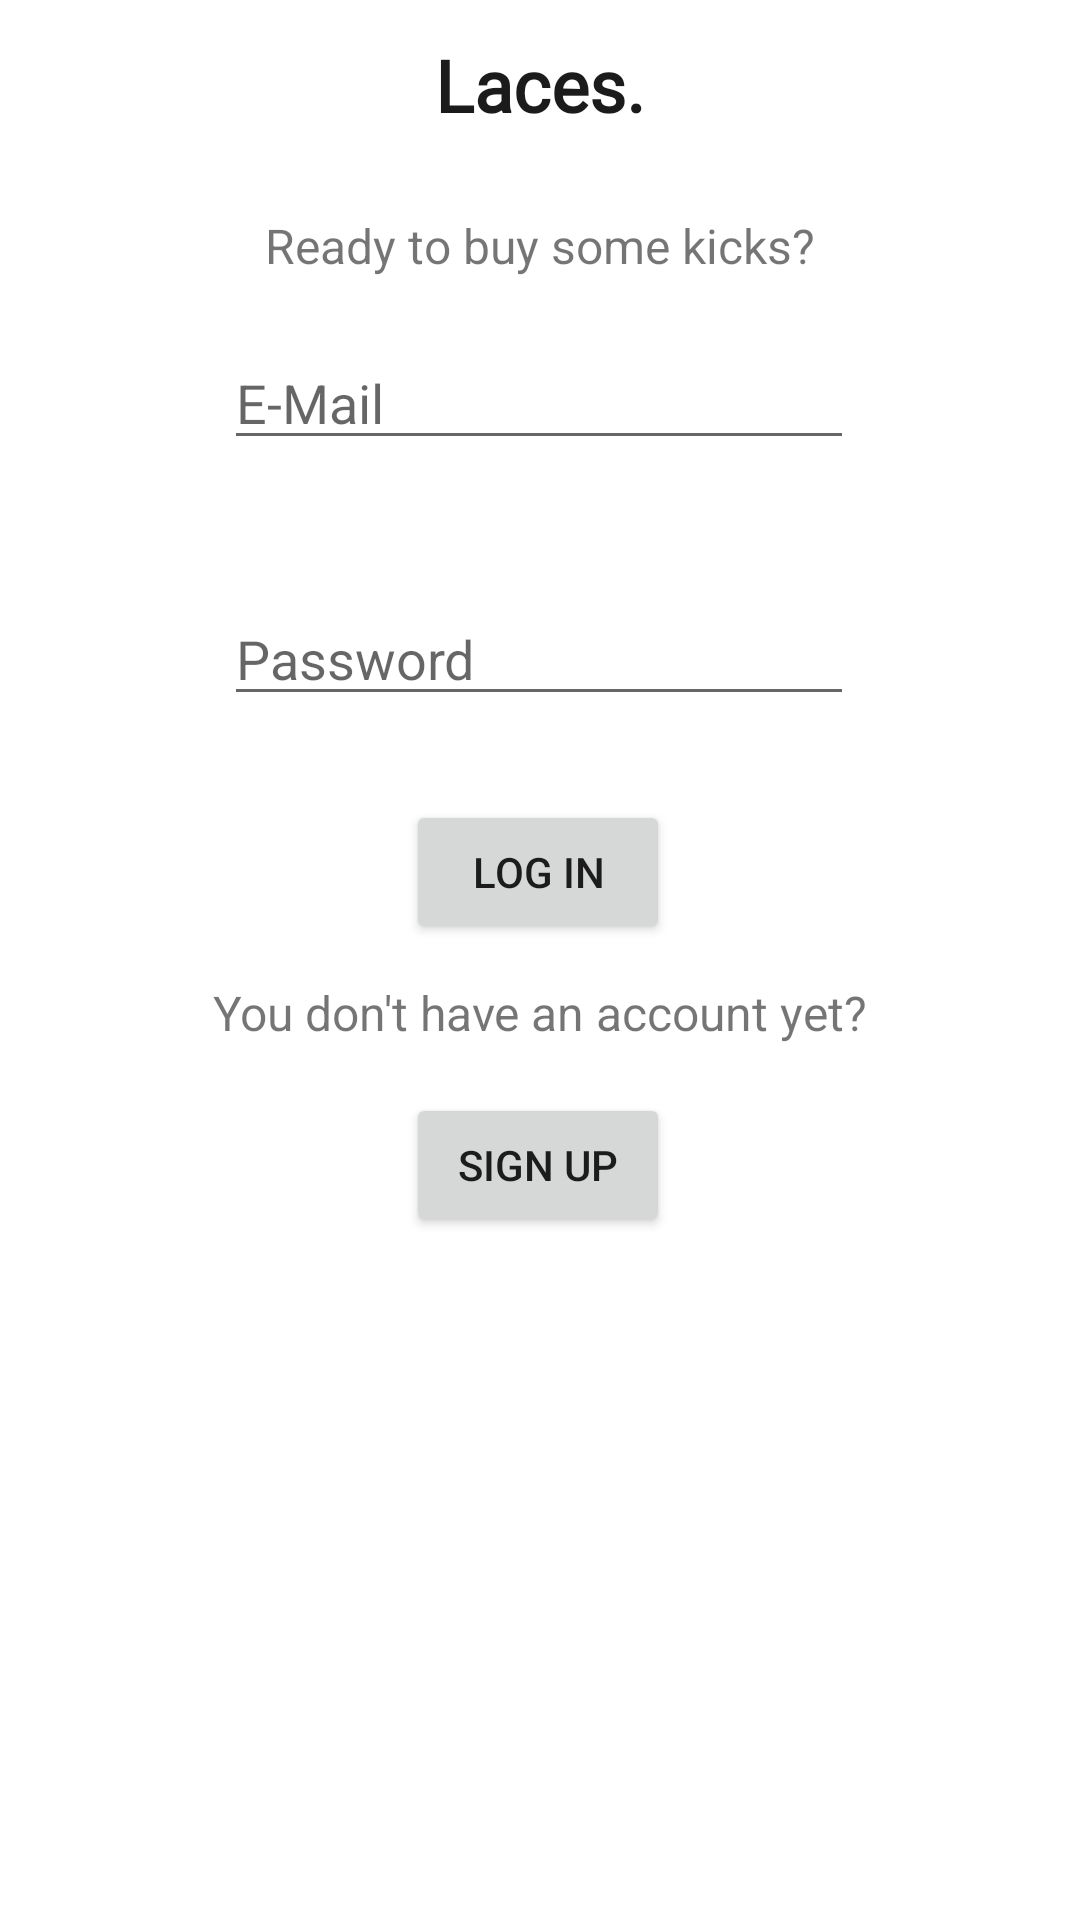

Write the Android layout XML for this screen, with the resource values it uses.
<!-- AndroidManifest.xml: application theme Theme.SneakersApp -->
<!-- res/layout/activity_entering.xml -->
<?xml version="1.0" encoding="utf-8"?>
<layout xmlns:android="http://schemas.android.com/apk/res/android"
    xmlns:app="http://schemas.android.com/apk/res-auto"
    xmlns:tools="http://schemas.android.com/tools">

    <data>
        <variable
            name="OpeningFragment"
            type="com.example.sneakersapp.fragments.OpeningFragment" />
        <variable
            name="openingObject"
            type="com.example.sneakersapp.entityy.UsersClass" />
    </data>





    <androidx.constraintlayout.widget.ConstraintLayout
        android:layout_width="match_parent"
        android:layout_height="match_parent"
        tools:context=".EnteringActivity">


        <androidx.appcompat.widget.Toolbar
            android:id="@+id/toolbar"
            android:layout_width="match_parent"
            android:layout_height="wrap_content"
            android:background="@color/primaryLightColor"
            android:minHeight="?attr/actionBarSize"
            android:theme="?attr/actionBarTheme"
            app:layout_constraintEnd_toEndOf="parent"
            app:layout_constraintHorizontal_bias="0.0"
            app:layout_constraintStart_toStartOf="parent"
            app:layout_constraintTop_toTopOf="parent" />

        <EditText
            android:id="@+id/editTextPassword"
            android:layout_width="wrap_content"
            android:layout_height="wrap_content"
            android:layout_marginTop="44dp"
            android:ems="10"
            android:hint="Password"
            android:inputType="textPassword"
            app:layout_constraintEnd_toEndOf="parent"
            app:layout_constraintHorizontal_bias="0.497"
            app:layout_constraintStart_toStartOf="parent"
            app:layout_constraintTop_toBottomOf="@+id/editTextEmail" />

        <EditText
            android:id="@+id/editTextEmail"
            android:layout_width="wrap_content"
            android:layout_height="wrap_content"
            android:layout_marginTop="56dp"
            android:ems="10"
            android:hint="E-Mail"
            android:inputType="textEmailAddress"
            app:layout_constraintEnd_toEndOf="parent"
            app:layout_constraintHorizontal_bias="0.497"
            app:layout_constraintStart_toStartOf="parent"
            app:layout_constraintTop_toBottomOf="@+id/toolbar" />

        <TextView
            android:id="@+id/textView"
            android:layout_width="wrap_content"
            android:layout_height="wrap_content"
            android:fontFamily="@font/mukta_vaani_bold"
            android:text="Laces."
            android:textColor="@color/secondaryDarkColor"
            android:textSize="24sp"
            android:textStyle="bold"
            app:layout_constraintBottom_toBottomOf="@+id/toolbar"
            app:layout_constraintEnd_toEndOf="@+id/toolbar"
            app:layout_constraintStart_toStartOf="@+id/toolbar"
            app:layout_constraintTop_toTopOf="@+id/toolbar" />

        <Button
            android:id="@+id/openingLoginButton"
            android:layout_width="wrap_content"
            android:layout_height="wrap_content"
            android:layout_marginTop="28dp"
            android:onClick="@{() -> OpeningFragment.buttonLoginClicked(editTextEmail.getText().toString(),editTextPassword.getText().toString())}"
            android:text="Log In"
            app:layout_constraintEnd_toEndOf="parent"
            app:layout_constraintHorizontal_bias="0.498"
            app:layout_constraintStart_toStartOf="parent"
            app:layout_constraintTop_toBottomOf="@+id/editTextPassword" />

        <Button
            android:id="@+id/openingSignupButton"
            android:layout_width="wrap_content"
            android:layout_height="wrap_content"
            android:layout_marginTop="16dp"
            android:text="Sign Up"
            app:layout_constraintEnd_toEndOf="parent"
            app:layout_constraintHorizontal_bias="0.498"
            app:layout_constraintStart_toStartOf="parent"
            app:layout_constraintTop_toBottomOf="@+id/textView3" />

        <TextView
            android:id="@+id/textView2"
            android:layout_width="wrap_content"
            android:layout_height="wrap_content"
            android:layout_marginTop="15dp"
            android:text="Ready to buy some kicks?"
            android:textSize="16sp"
            app:layout_constraintEnd_toEndOf="parent"
            app:layout_constraintStart_toStartOf="parent"
            app:layout_constraintTop_toBottomOf="@+id/toolbar" />

        <TextView
            android:id="@+id/textView3"
            android:layout_width="wrap_content"
            android:layout_height="wrap_content"
            android:layout_marginTop="12dp"
            android:text="You don't have an account yet?"
            android:textSize="16sp"
            app:layout_constraintBottom_toTopOf="@+id/openingSignupButton"
            app:layout_constraintEnd_toEndOf="parent"
            app:layout_constraintHorizontal_bias="0.5"
            app:layout_constraintStart_toStartOf="parent"
            app:layout_constraintTop_toBottomOf="@+id/openingLoginButton"
            app:layout_constraintVertical_bias="0.176" />


    </androidx.constraintlayout.widget.ConstraintLayout>

</layout>
<!-- resources referenced by this layout -->
<resources>
  <color name="primaryLightColor">#ffffff</color>
  <color name="secondaryDarkColor">#1b1b1b</color>
  <style name="Theme.SneakersApp" parent="Theme.MaterialComponents.DayNight.NoActionBar">
          
          <item name="colorPrimary">@color/secondaryDarkColor</item>
          <item name="colorPrimaryVariant">@color/purple_700</item>
          <item name="colorOnPrimary">@color/white</item>
          
          <item name="colorSecondary">@color/teal_200</item>
          <item name="colorSecondaryVariant">@color/teal_700</item>
          <item name="colorOnSecondary">@color/black</item>
          
          <item name="android:statusBarColor" tools:targetApi="l">@color/secondaryDarkColor</item>
          
      </style>
  <color name="purple_700">#FF3700B3</color>
  <color name="white">#FFFFFFFF</color>
  <color name="teal_200">#FF03DAC5</color>
  <color name="teal_700">#FF018786</color>
  <color name="black">#FF000000</color>
</resources>
